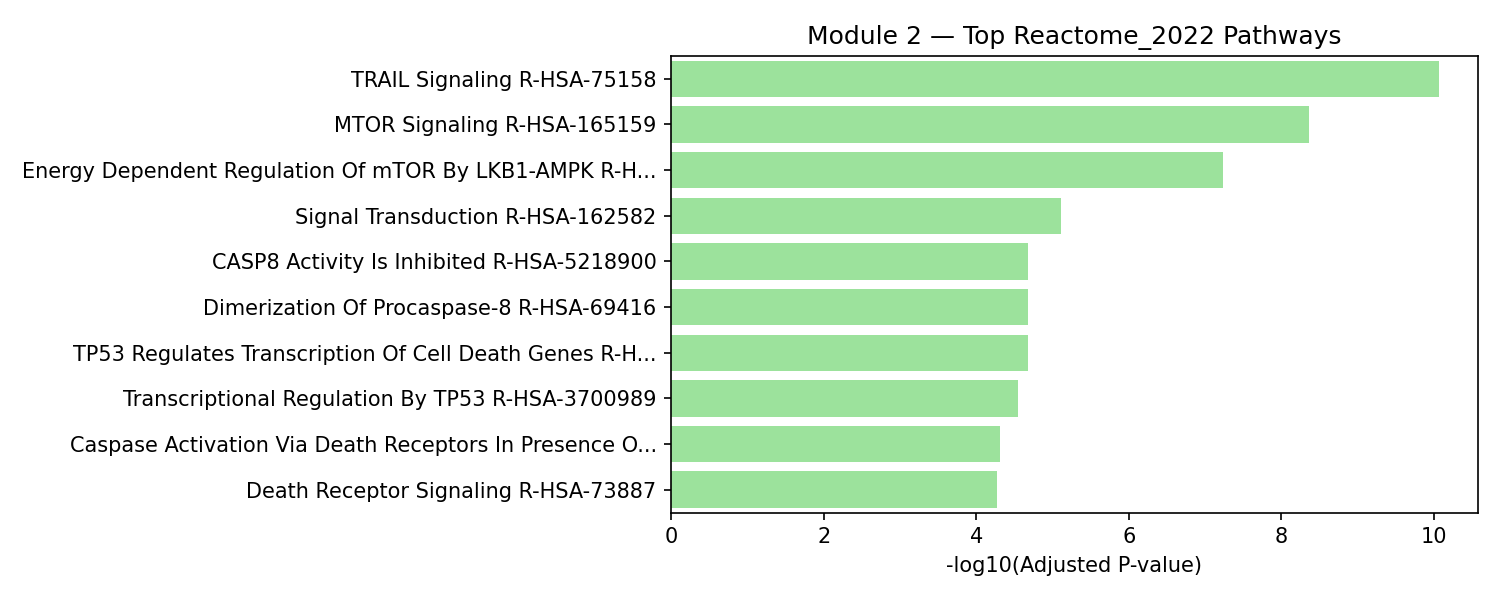

Values plotted in this chart, from the file beside it:
Gene_set, Term, Overlap, P-value, Adjusted P-value, Old P-value, Old Adjusted P-value, Odds Ratio, Combined Score, Genes, module_id, module_size
Reactome_2022, TRAIL Signaling R-HSA-75158, 5/8, 3.556928496960315e-13, 8.501059107735153e-11, 0, 0, 1280, 36687, CASP8;CASP10;TNFSF10;TNFRSF10B;TNFRSF10D, 2, 31
Reactome_2022, MTOR Signaling R-HSA-165159, 6/41, 3.5888876557424015e-11, 4.2887207486121695e-09, 0, 0, 136.7, 3287, STK11;CAB39;CAB39L;STRADA;STRADB;AKT1, 2, 31
Reactome_2022, Energy Dependent Regulation Of mTOR By L…, 5/29, 7.374419023784432e-10, 5.874953822281597e-08, 0, 0, 159.8, 3361, STK11;CAB39;CAB39L;STRADA;STRADB, 2, 31
Reactome_2022, Signal Transduction R-HSA-162582, 16/2465, 1.3064147297380302e-07, 7.80582801018473e-06, 0, 0, 7.631, 121, KDM4A;CAB39;CAB39L;STRADA;STRADB;PTEN;TN…, 2, 31
Reactome_2022, CASP8 Activity Is Inhibited R-HSA-521890…, 3/11, 5.516285798955124e-07, 2.095440426699944e-05, 0, 0, 267.3, 3852, CASP8;TNFSF10;TNFRSF10B, 2, 31
Reactome_2022, Dimerization Of Procaspase-8 R-HSA-69416, 3/11, 5.516285798955124e-07, 2.095440426699944e-05, 0, 0, 267.3, 3852, CASP8;TNFSF10;TNFRSF10B, 2, 31
Reactome_2022, TP53 Regulates Transcription Of Cell Dea…, 4/44, 6.137273216275986e-07, 2.095440426699944e-05, 0, 0, 73.81, 1056, CASP10;CASP6;TNFRSF10B;TNFRSF10D, 2, 31
Reactome_2022, Transcriptional Regulation By TP53 R-HSA…, 7/354, 9.355480024355576e-07, 2.794949657276228e-05, 0, 0, 16.49, 229, STK11;CASP10;CASP6;PTEN;AKT1;TNFRSF10B;T…, 2, 31
Reactome_2022, Caspase Activation Via Death Receptors I…, 3/16, 1.8624166634652688e-06, 4.945750917424437e-05, 0, 0, 164.5, 2170, CASP8;TNFSF10;TNFRSF10B, 2, 31
Reactome_2022, Death Receptor Signaling R-HSA-73887, 5/139, 2.2161385488225663e-06, 5.296571131685933e-05, 0, 0, 28.47, 370.6, CASP8;CASP10;TNFSF10;TNFRSF10B;TNFRSF10D, 2, 31
